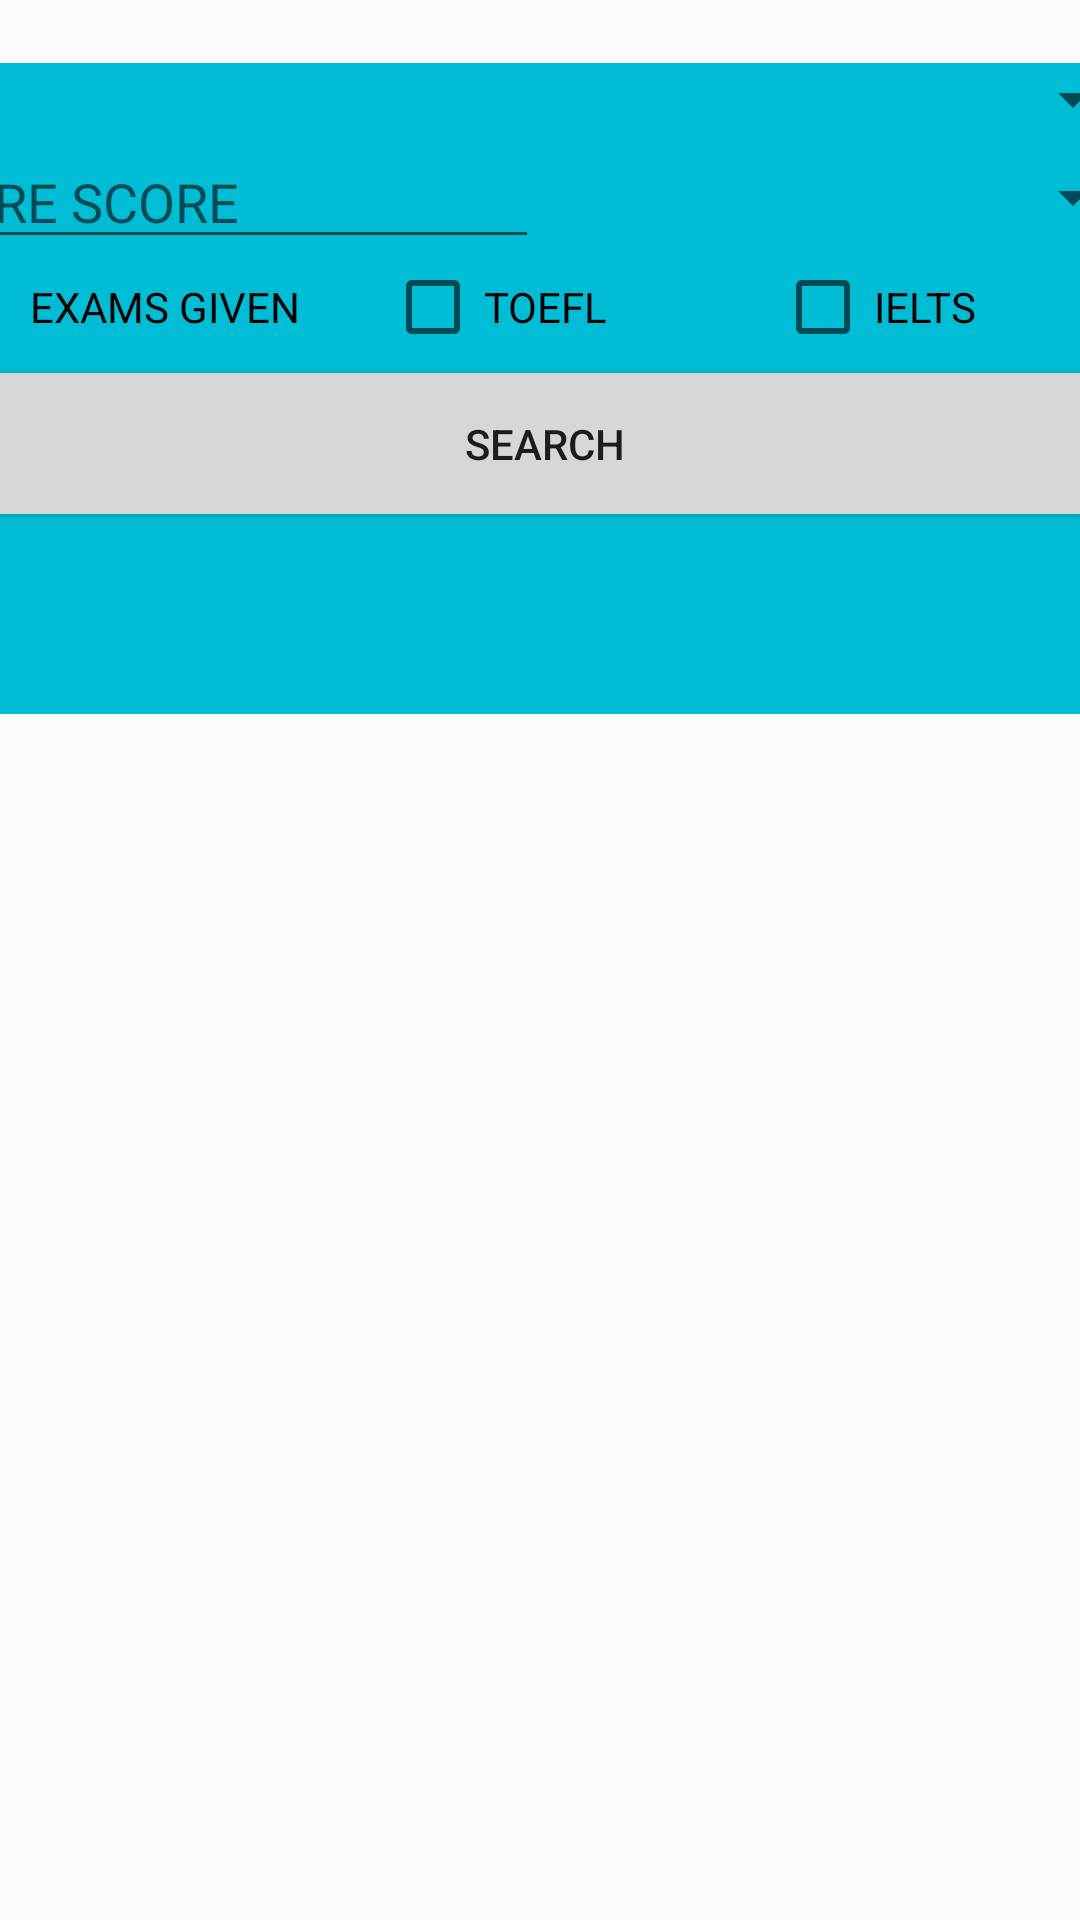

Layout XML and referenced resources for this Android screen:
<!-- AndroidManifest.xml: application theme AppTheme -->
<!-- res/layout/activity_searchpage.xml -->
<?xml version="1.0" encoding="utf-8"?>
<androidx.constraintlayout.widget.ConstraintLayout xmlns:android="http://schemas.android.com/apk/res/android"
    xmlns:app="http://schemas.android.com/apk/res-auto"
    xmlns:tools="http://schemas.android.com/tools"
    android:layout_width="match_parent"
    android:layout_height="match_parent"
    tools:context=".searchpage"
    android:background="@drawable/androidhorse">

    <LinearLayout
        android:id="@+id/linearLayout"
        android:layout_width="400dp"
        android:layout_height="217dp"
        android:layout_marginBottom="260dp"
        android:background="#00BCD4"
        android:orientation="vertical"
        app:layout_constraintBottom_toBottomOf="parent"
        app:layout_constraintEnd_toEndOf="parent"
        app:layout_constraintHorizontal_bias="0.473"
        app:layout_constraintStart_toStartOf="parent"
        app:layout_constraintTop_toTopOf="parent"
        app:layout_constraintVertical_bias="0.128">

        <LinearLayout
            android:layout_width="match_parent"
            android:layout_height="wrap_content"
            android:orientation="horizontal">

            <Spinner
                android:id="@+id/Course"
                android:layout_width="match_parent"
                android:layout_height="match_parent"
                android:layout_weight="1"
                android:padding="1dp" />

        </LinearLayout>



        <LinearLayout
            android:layout_width="match_parent"
            android:layout_height="wrap_content"
            android:orientation="horizontal">

            <EditText
                android:id="@+id/gre"
                android:layout_width="396dp"
                android:layout_height="match_parent"
                android:layout_weight="1"
                android:ems="10"
                android:hint="GRE SCORE"
                android:inputType="number" />

            <Spinner
                android:id="@+id/Countries"
                android:layout_width="match_parent"
                android:layout_height="match_parent"
                android:layout_weight="1"
                android:padding="1dp" />

        </LinearLayout>

        <LinearLayout
            android:layout_width="match_parent"
            android:layout_height="wrap_content"
            android:orientation="horizontal">

            <TextView
                android:id="@+id/textView"
                android:layout_width="wrap_content"
                android:layout_height="wrap_content"
                android:layout_weight="1"
                android:padding="1dp"
                android:text="Exams given"
                android:textAlignment="center"
                android:textAllCaps="true"
                android:textColor="#000000" />

            <CheckBox
                android:id="@+id/toefl"
                android:layout_width="wrap_content"
                android:layout_height="wrap_content"
                android:layout_weight="1"
                android:padding="1dp"
                android:text="TOEFL" />

            <CheckBox
                android:id="@+id/ielts"
                android:layout_width="wrap_content"
                android:layout_height="wrap_content"
                android:layout_weight="1"
                android:padding="1dp"
                android:text="IELTS" />


        </LinearLayout>

        <Button
            android:id="@+id/search"
            android:layout_width="match_parent"
            android:layout_height="59dp"
            android:onClick="search"
            android:padding="4dp"
            android:text="Search" />



    </LinearLayout>


</androidx.constraintlayout.widget.ConstraintLayout>
<!-- resources referenced by this layout -->
<resources>
  <style name="AppTheme" parent="Theme.AppCompat.Light.DarkActionBar">
          
          <item name="colorPrimary">@color/colorPrimary</item>
          <item name="colorPrimaryDark">@color/colorPrimaryDark</item>
          <item name="colorAccent">@color/colorAccent</item>
          
      </style>
  <color name="colorPrimary">#78E1D6</color>
  <color name="colorPrimaryDark">#00574B</color>
  <color name="colorAccent">#D81B60</color>
</resources>
